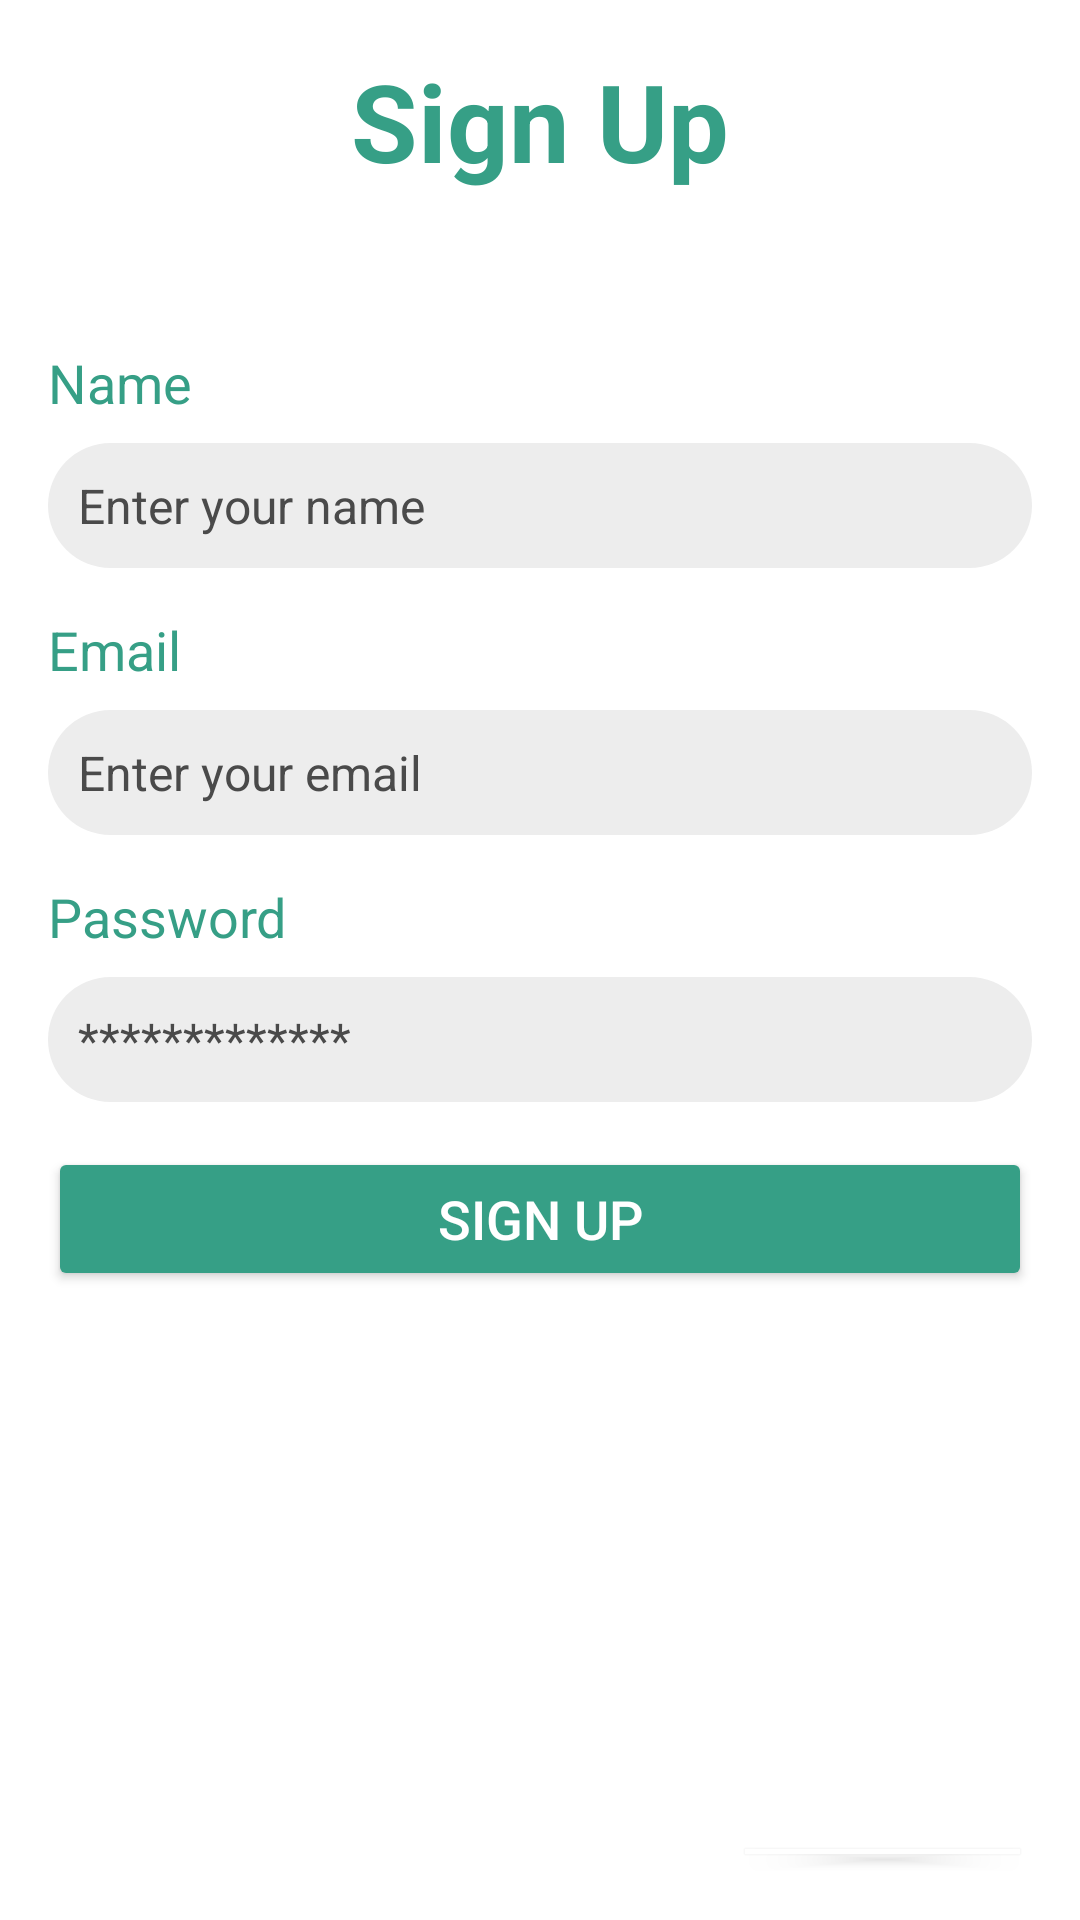

Produce the Android XML layout that renders to this screen, including the resource entries it uses.
<!-- AndroidManifest.xml: application theme Theme.LabExam2 -->
<!-- res/layout/activity_signup.xml -->
<?xml version="1.0" encoding="utf-8"?>
<RelativeLayout xmlns:android="http://schemas.android.com/apk/res/android"
    xmlns:app="http://schemas.android.com/apk/res-auto"
    xmlns:tools="http://schemas.android.com/tools"
    android:layout_width="match_parent"
    android:layout_height="match_parent"
    android:gravity="center"
    android:padding="16dp"
    tools:context=".SignupActivity"
    android:background="@color/white">


    <LinearLayout
        android:layout_width="match_parent"
        android:layout_height="wrap_content"
        android:gravity="center"
        android:orientation="vertical">

        <TextView
            android:layout_width="match_parent"
            android:layout_height="wrap_content"
            android:layout_marginBottom="36dp"
            android:text="@string/sign_up"
            android:textStyle="bold"
            android:textSize="36sp"
            android:textAlignment="center"
            android:textColor="@color/primary"
            />

        <TextView
            android:layout_width="match_parent"
            android:layout_height="wrap_content"
            android:layout_marginTop="15dp"
            android:text="@string/nameLabel"
            android:textSize="18sp"
            android:textColor="@color/primary"/>

        <EditText
            android:id="@+id/nameUp"
            android:layout_width="match_parent"
            android:layout_height="wrap_content"
            android:layout_marginTop="8dp"
            android:hint="@string/enter_your_name"
            android:textColor="@color/black"
            android:textColorHint="@color/editText"
            android:inputType="text"
            android:textSize="16sp"
            android:background="@drawable/rounded_corner"
            android:backgroundTint="@color/editTextBg"
            android:padding="10dp"/>

        <TextView
            android:layout_width="match_parent"
            android:layout_height="wrap_content"
            android:text="@string/emailLabel"
            android:layout_marginTop="15dp"
            android:textSize="18sp"
            android:textColor="@color/primary"/>

        <EditText
            android:id="@+id/emailUp"
            android:layout_width="match_parent"
            android:layout_height="wrap_content"
            android:layout_marginTop="8dp"
            android:hint="@string/enter_your_email"
            android:textColor="@color/editText"
            android:textColorHint="@color/editText"
            android:inputType="textEmailAddress"
            android:textSize="16sp"
            android:background="@drawable/rounded_corner"
            android:backgroundTint="@color/editTextBg"
            android:padding="10dp"/>

        <TextView
            android:layout_width="match_parent"
            android:layout_height="wrap_content"
            android:layout_marginTop="15dp"
            android:text="@string/passwordLabel"
            android:textSize="18sp"
            android:textColor="@color/primary"/>

        <EditText
            android:id="@+id/passwordUp"
            android:layout_width="match_parent"
            android:layout_height="wrap_content"
            android:layout_marginTop="8dp"
            android:hint="@string/password"
            android:textColor="@color/black"
            android:textColorHint="@color/editText"
            android:inputType="textPassword"
            android:textSize="16sp"
            android:background="@drawable/rounded_corner"
            android:backgroundTint="@color/editTextBg"
            android:padding="10dp"/>


        <Button
            android:id="@+id/btnSignUp"
            android:layout_width="match_parent"
            android:layout_height="wrap_content"
            android:layout_marginTop="15dp"
            android:text="@string/btnSign_up"
            android:textColor="@color/white"
            android:textSize="18sp"
            android:backgroundTint="@color/primary"/>


        <LinearLayout
            android:layout_width="match_parent"
            android:layout_height="wrap_content"
            android:orientation="horizontal"
            android:layout_marginTop="180dp"
            android:layout_gravity="center">
            <TextView
                android:layout_width="wrap_content"
                android:layout_height="wrap_content"
                android:text="@string/toSignin"
                android:textColor="@color/black"
                android:layout_marginStart="70dp"/>

            <Button
                android:id="@+id/btnSignInNow"
                android:layout_width="wrap_content"
                android:layout_height="wrap_content"
                android:text="@string/sign_in_now"
                android:textColor="@color/primary"
                android:backgroundTint="@color/white"
                android:padding="10dp"
                />
        </LinearLayout>


    </LinearLayout>


</RelativeLayout>
<!-- resources referenced by this layout -->
<resources>
  <color name="black">#FF000000</color>
  <color name="editText">#4A4A4A</color>
  <color name="editTextBg">#EDEDED</color>
  <color name="primary">#369F86</color>
  <color name="white">#FFFFFFFF</color>
  <!-- drawable rounded_corner (drawable) -->
  <?xml version="1.0" encoding="utf-8"?>
  <shape xmlns:android="http://schemas.android.com/apk/res/android"
      android:shape="rectangle">
      <solid android:color="@color/editTextBg"/>
      <corners android:radius="24dp"/>
  
  
  </shape>
  <string name="btnSign_up">Sign Up</string>
  <string name="emailLabel">Email</string>
  <string name="enter_your_email">Enter your email</string>
  <string name="enter_your_name">Enter your name</string>
  <string name="nameLabel">Name</string>
  <string name="password">*************</string>
  <string name="passwordLabel">Password</string>
  <string name="sign_in_now">sign In now</string>
  <string name="sign_up">Sign Up</string>
  <string name="toSignin">Already have an account?</string>
  <style name="Theme.LabExam2" parent="Base.Theme.LabExam2" />
  <style name="Base.Theme.LabExam2" parent="Theme.Material3.DayNight.NoActionBar">
          
          
      </style>
</resources>
